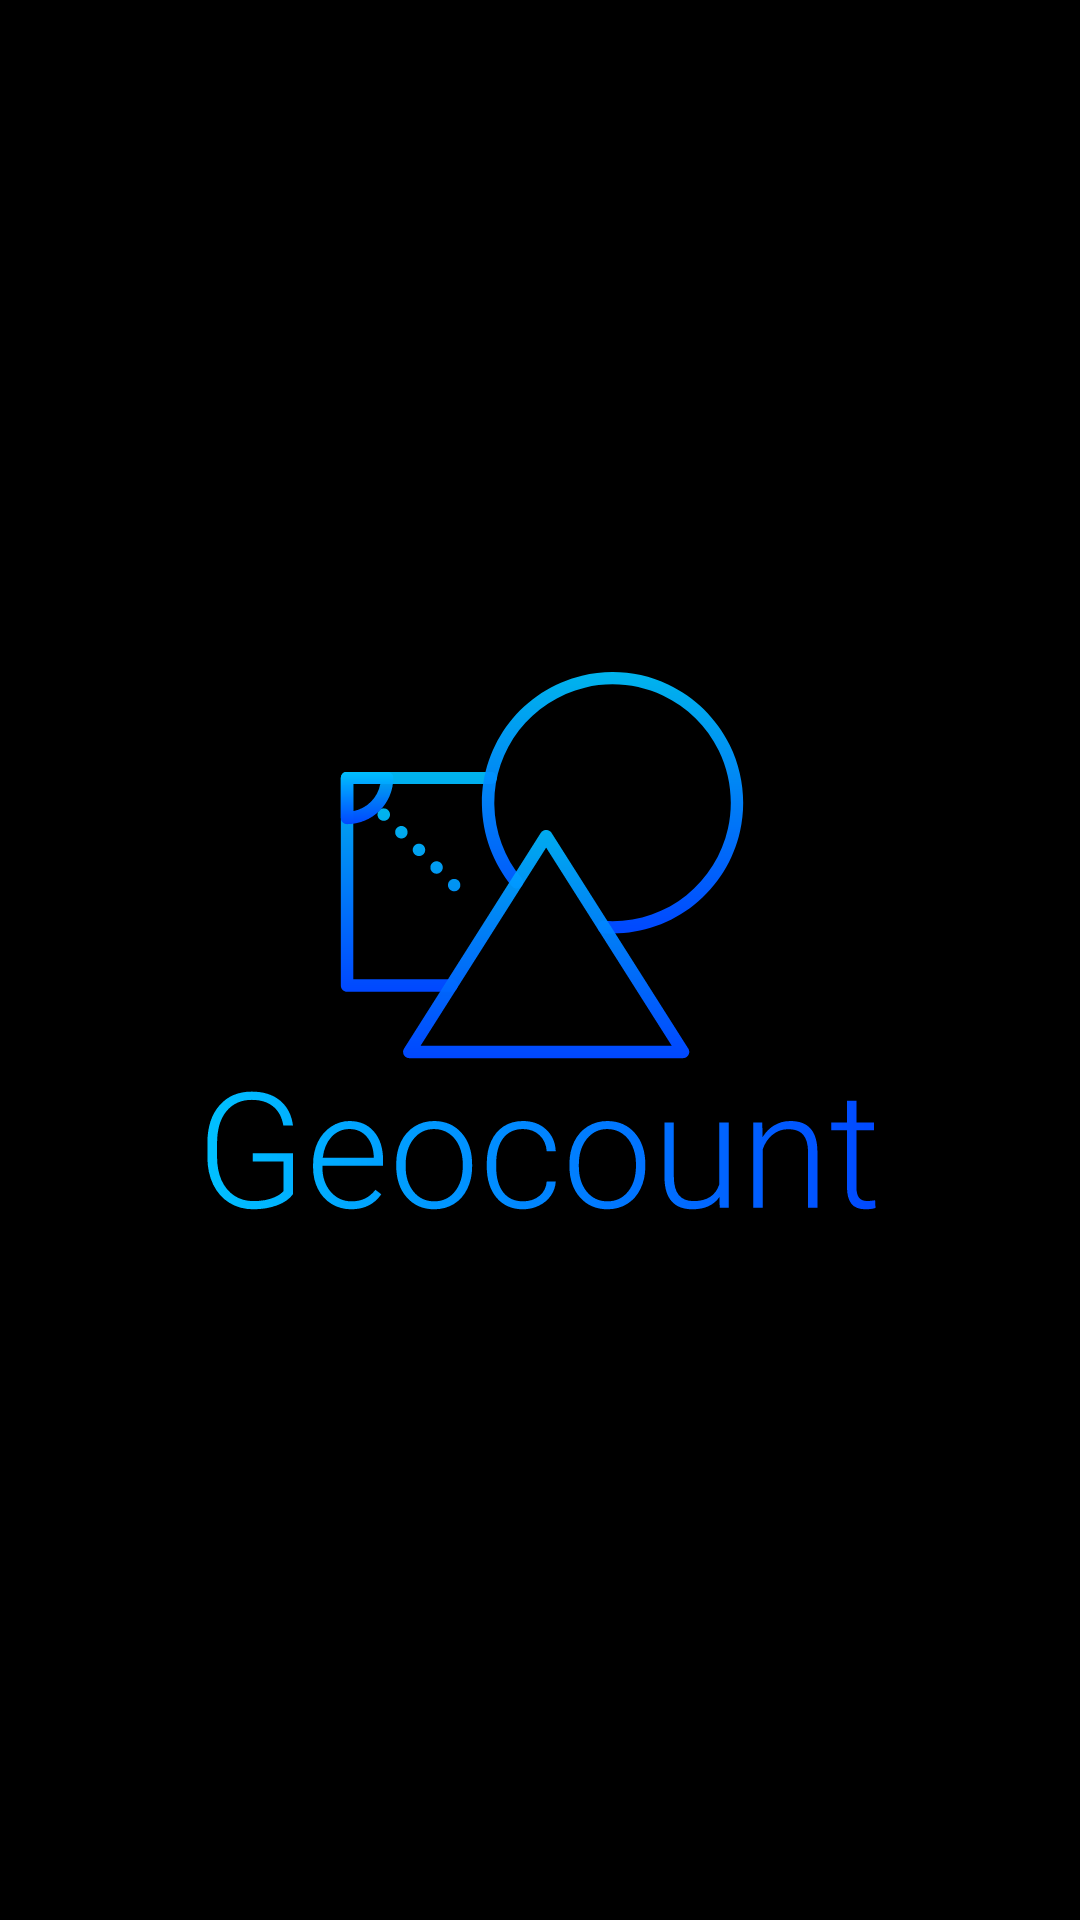

Reconstruct the res/layout file that produces this screen, plus the resources it refers to.
<!-- AndroidManifest.xml: application theme Theme.MyApplication -->
<!-- res/layout/activity_splashscreen.xml -->
<?xml version="1.0" encoding="utf-8"?>
<androidx.constraintlayout.widget.ConstraintLayout xmlns:android="http://schemas.android.com/apk/res/android"
    xmlns:app="http://schemas.android.com/apk/res-auto"
    xmlns:tools="http://schemas.android.com/tools"
    android:layout_width="match_parent"
    android:layout_height="match_parent"
    tools:context=".SplashscreenActivity"
    android:background="@color/black">

    <ImageView
        android:layout_width="230dp"
        android:layout_height="192dp"
        app:layout_constraintTop_toTopOf="parent"
        app:layout_constraintBottom_toBottomOf="parent"
        app:layout_constraintStart_toStartOf="parent"
        app:layout_constraintEnd_toEndOf="parent"
        android:src="@drawable/ic_logo"/>
</androidx.constraintlayout.widget.ConstraintLayout>
<!-- resources referenced by this layout -->
<resources>
  <color name="black">#FF000000</color>
  <!-- drawable ic_logo: vector/xml drawable (drawable, 13296 chars, omitted) -->
  <style name="Theme.MyApplication" parent="Theme.MaterialComponents.DayNight.NoActionBar">
          
          <item name="colorPrimary">@color/primary_color</item>
          <item name="colorPrimaryVariant">@color/primary_dark_color</item>
          <item name="colorOnPrimary">@color/white</item>
          
          <item name="colorSecondary">@color/color_on_primary</item>
          <item name="colorSecondaryVariant">@color/color_on_secondary</item>
          <item name="colorOnSecondary">@color/white</item>
          
          <item name="android:statusBarColor" tools:targetApi="l">?attr/colorPrimaryVariant</item>
          
      </style>
  <color name="primary_color">#4D4D4D</color>
  <color name="primary_dark_color">#000000</color>
  <color name="white">#FFFFFFFF</color>
  <color name="color_on_primary">#00C2FF</color>
  <color name="color_on_secondary">#0047FF</color>
</resources>
